The GitHub repository Jarrett-Blair/Intro-to-CV-for-Ecologists contains a labelled image folder "Images" with 25 categories: Brachinus alternans, Brachinus cyanochroaticus, Calathus advena, Carabus maeander maeander, Carabus nemoralis nemoralis, Chlaenius aestivus, Cicindela punctulata, Cyclotrachelus furtivus, Cyclotrachelus torvus, Discoderus parallelus, Discoderus robustus, Euryderus grossus, Pasimachus californicus, Pasimachus elongatus, Pasimachus strenuus, Pasimachus subsulcatus, Patrobus lecontei, Poecilus lucublandus, Pterostichus corvinus, Pterostichus melanarius melanarius, Pterostichus novus, Pterostichus stygicus, Scarites subterraneus, Selenophorus planipennis, Synuchus impunctatus. Examples follow, each with its label.

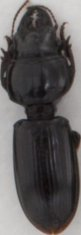
Label: Scarites subterraneus

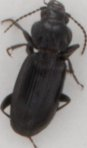
Label: Pterostichus corvinus

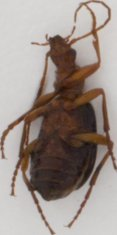
Label: Brachinus alternans

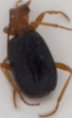
Label: Brachinus cyanochroaticus

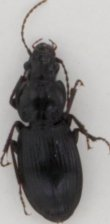
Label: Pterostichus stygicus

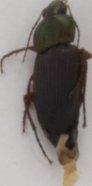
Label: Poecilus lucublandus
